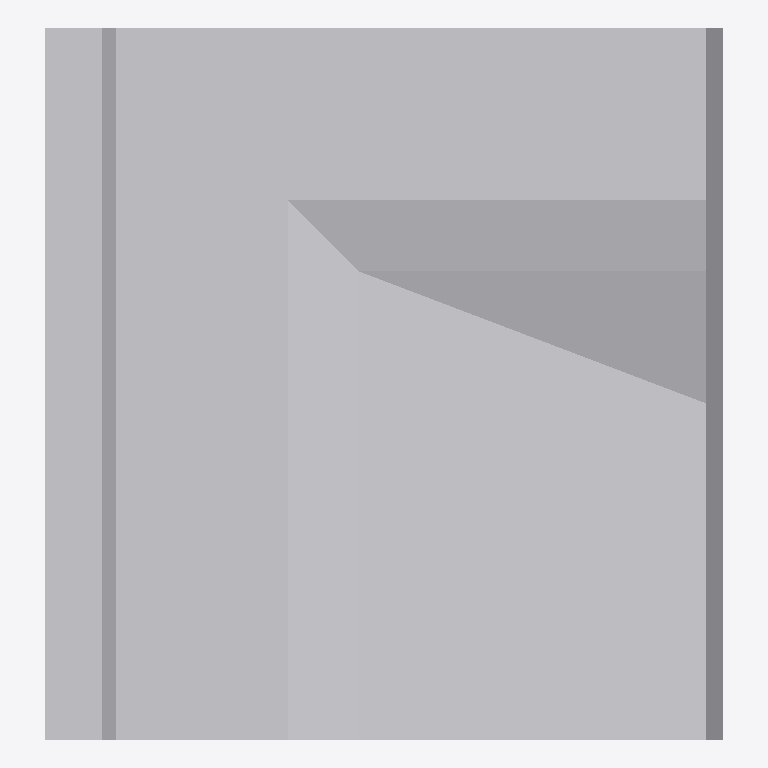
Plan cut of the same IFC building model at storey 'Ebene 0' (level 0.00 m, cut at 1.40 m), seen from above with north up, elements coloured by IFC class: 1 other element (light grey). No cut surface shows.
Extent 0.9 m × 1.0 m × 1.1 m (x, y, z). Storeys (1): Ebene 0 at 0.00 m. Elements (1): 1 IfcBuildingElementProxy.

HEADER;
FILE_DESCRIPTION(('ViewDefinition [CoordinationView_V2.0]','ExchangeRequirement []'),'2;1');
FILE_NAME('','2024-05-07T10:27:46',(''),(''),'ODA IFC SDK 22.6','22.1.1.516 - Exporter 22.1.1.516 - Default UI','');
FILE_SCHEMA(('IFC4'));
ENDSEC;
DATA;
#93=IFCPROJECT('3JkdSrIPPFBg8WI9Yiw3Uw',#20,'',$,$,'','',(#86),#83);
#105=IFCSITE('3JkdSrIPPFBg8WI9Yiw3Uu',#20,'Default',$,$,#104,$,$,.ELEMENT.,(42,24,53,508911),(-71,-15,-29,-58837),0.0,$,$);
#95=IFCBUILDING('3JkdSrIPPFBg8WI9Yiw3Ux',#20,'',$,$,#16,$,'',.ELEMENT.,$,$,#94);
#98=IFCBUILDINGSTOREY('3JkdSrIPPFBg8WI9XJ5yzH',#20,'Ebene 0',$,'Ebene:Ebene 1',#97,$,'Ebene 0',.ELEMENT.,0.0);
#407=IFCBUILDINGELEMENTPROXY('1i6pAm_OnA7es5OO9i1hv_',#20,'DB_BSK_96C_Ecke_aussen_links_ohne_Abdeckstein:DB_BSK_96C_Ecke_aussen_links_ohne_Abdeckstein:6235',$,'DB_BSK_96C_Ecke_aussen_links_ohne_Abdeckstein:DB_BSK_96C_Ecke_aussen_links_ohne_Abdeckstein',#406,#403,'6235',.NOTDEFINED.);
ENDSEC;
